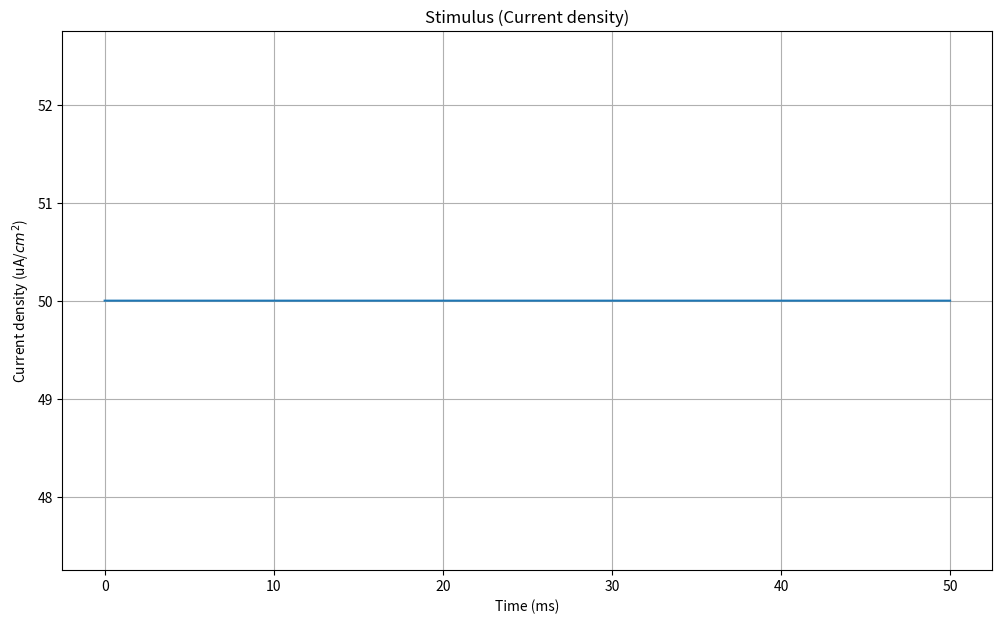
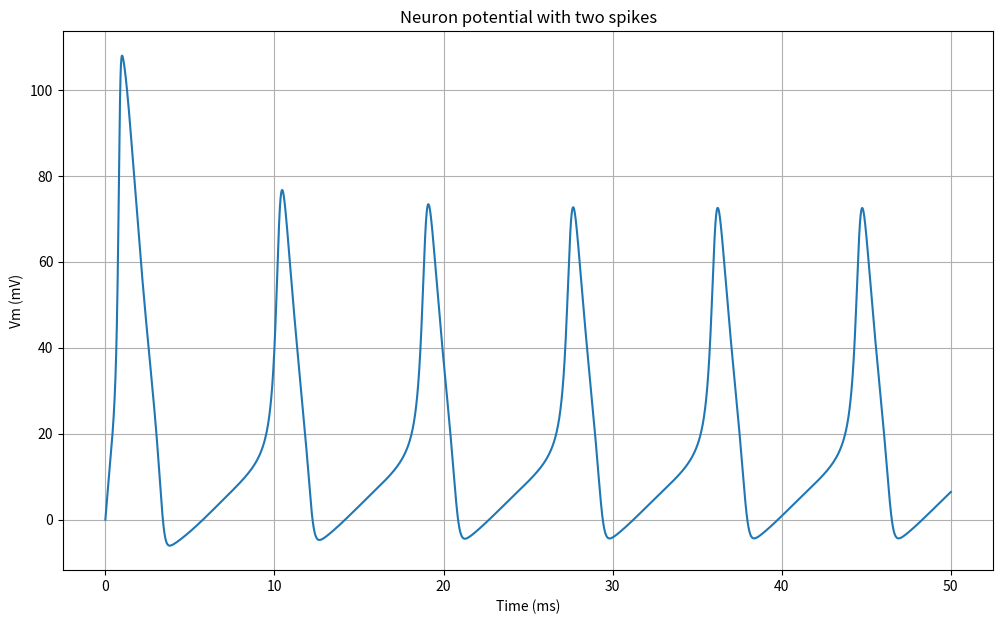
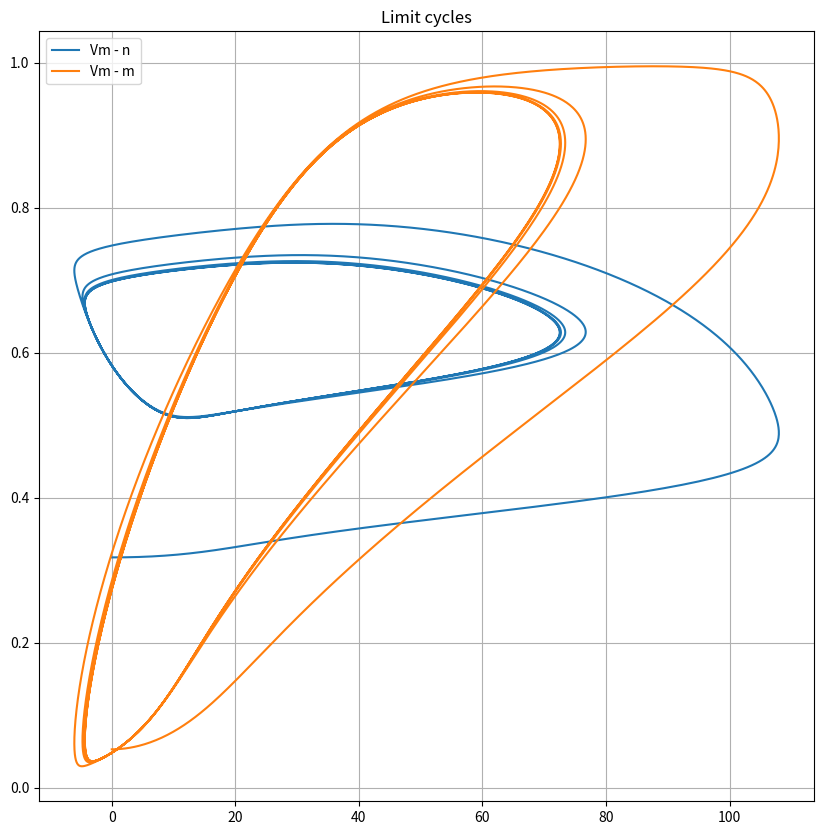

The matplotlib source for these figures, in order:
import matplotlib.pyplot as plt
import numpy as np

from scipy.integrate import odeint

# Set random seed (for reproducibility)
np.random.seed(1000)

# Start and end time (in milliseconds)
tmin = 0.0
tmax = 50.0

# Average potassium channel conductance per unit area (mS/cm^2)
gK = 36.0

# Average sodoum channel conductance per unit area (mS/cm^2)
gNa = 120.0

# Average leak channel conductance per unit area (mS/cm^2)
gL = 0.3

# Membrane capacitance per unit area (uF/cm^2)
Cm = 1.0

# Potassium potential (mV)
VK = -12.0

# Sodium potential (mV)
VNa = 115.0

# Leak potential (mV)
Vl = 10.613

# Time values
T = np.linspace(tmin, tmax, 10000)

# Potassium ion-channel rate functions

def alpha_n(Vm):
    return (0.01 * (10.0 - Vm)) / (np.exp(1.0 - (0.1 * Vm)) - 1.0)

def beta_n(Vm):
    return 0.125 * np.exp(-Vm / 80.0)

# Sodium ion-channel rate functions

def alpha_m(Vm):
    return (0.1 * (25.0 - Vm)) / (np.exp(2.5 - (0.1 * Vm)) - 1.0)

def beta_m(Vm):
    return 4.0 * np.exp(-Vm / 18.0)

def alpha_h(Vm):
    return 0.07 * np.exp(-Vm / 20.0)

def beta_h(Vm):
    return 1.0 / (np.exp(3.0 - (0.1 * Vm)) + 1.0)
  
# n, m, and h steady-state values

def n_inf(Vm=0.0):
    return alpha_n(Vm) / (alpha_n(Vm) + beta_n(Vm))

def m_inf(Vm=0.0):
    return alpha_m(Vm) / (alpha_m(Vm) + beta_m(Vm))

def h_inf(Vm=0.0):
    return alpha_h(Vm) / (alpha_h(Vm) + beta_h(Vm))
  
# Input stimulus
def Id(t):

    return 50.0
  
# Compute derivatives
def compute_derivatives(y, t0):
    dy = np.zeros((4,))
    
    Vm = y[0]
    n = y[1]
    m = y[2]
    h = y[3]
    
    # dVm/dt
    GK = (gK / Cm) * np.power(n, 4.0)
    GNa = (gNa / Cm) * np.power(m, 3.0) * h
    GL = gL / Cm
    
    dy[0] = (Id(t0) / Cm) - (GK * (Vm - VK)) - (GNa * (Vm - VNa)) - (GL * (Vm - Vl))
    
    # dn/dt
    dy[1] = (alpha_n(Vm) * (1.0 - n)) - (beta_n(Vm) * n)
    
    # dm/dt
    dy[2] = (alpha_m(Vm) * (1.0 - m)) - (beta_m(Vm) * m)
    
    # dh/dt
    dy[3] = (alpha_h(Vm) * (1.0 - h)) - (beta_h(Vm) * h)
    
    return dy
  
# State (Vm, n, m, h)
Y = np.array([0.0, n_inf(), m_inf(), h_inf()])
print(Y)
# Solve ODE system
# Vy = (Vm[t0:tmax], n[t0:tmax], m[t0:tmax], h[t0:tmax])
Vy = odeint(compute_derivatives, Y, T)

# Input stimulus
Idv = [Id(t) for t in T]

fig, ax = plt.subplots(figsize=(12, 7))
ax.plot(T, Idv)
ax.set_xlabel('Time (ms)')
ax.set_ylabel(r'Current density (uA/$cm^2$)')
ax.set_title('Stimulus (Current density)')
plt.grid()

# Neuron potential
fig, ax = plt.subplots(figsize=(12, 7))
ax.plot(T, Vy[:, 0])
ax.set_xlabel('Time (ms)')
ax.set_ylabel('Vm (mV)')
ax.set_title('Neuron potential with two spikes')
plt.grid()

# Trajectories with limit cycles
fig, ax = plt.subplots(figsize=(10, 10))
ax.plot(Vy[:, 0], Vy[:, 1], label='Vm - n')
ax.plot(Vy[:, 0], Vy[:, 2], label='Vm - m')
ax.set_title('Limit cycles')
ax.legend()
plt.grid()

plt.show()